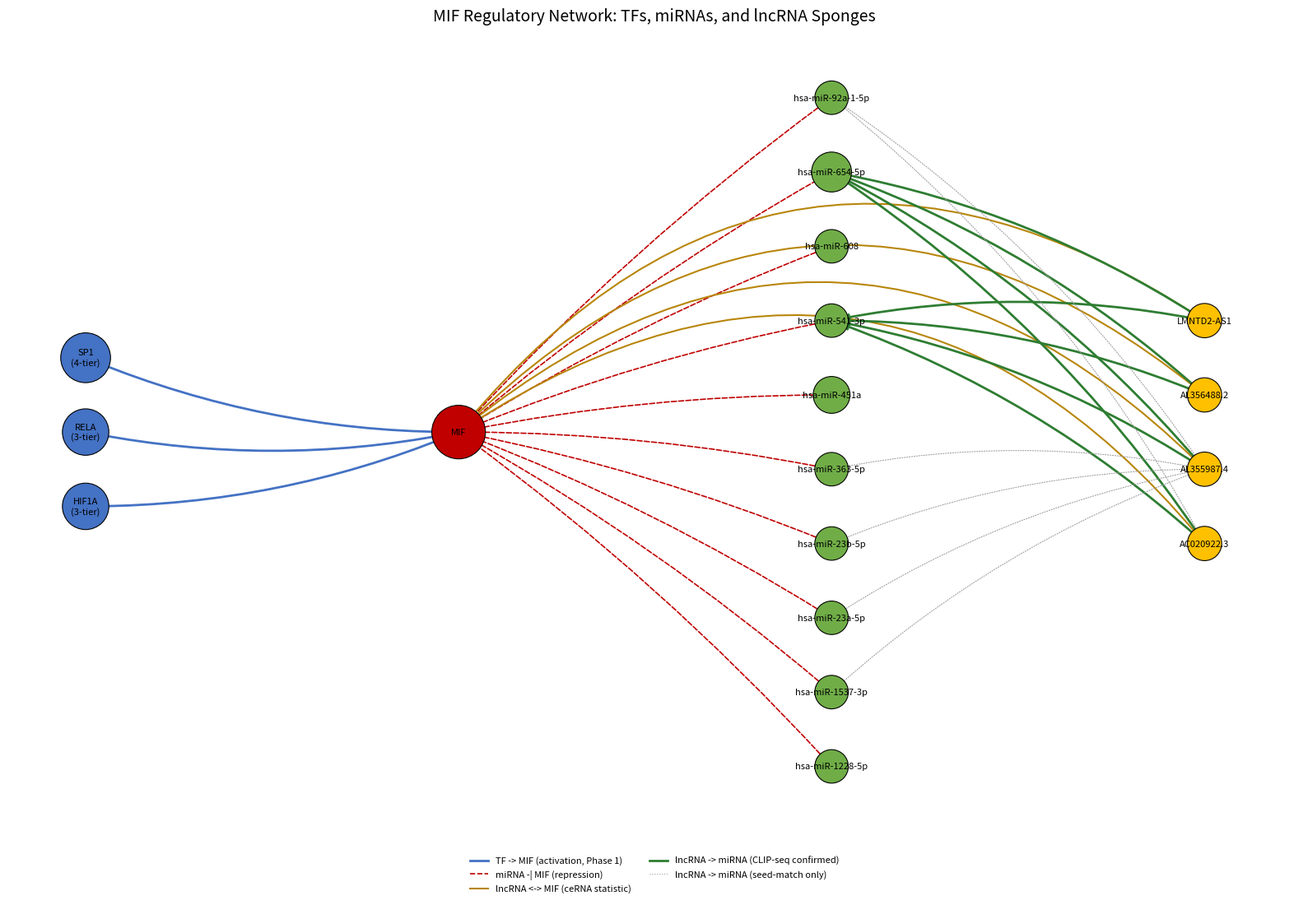

This figure's Python source:
import networkx as nx
import matplotlib
matplotlib.use("Agg")
import matplotlib.pyplot as plt
from matplotlib.lines import Line2D

G = nx.DiGraph()

tfs = {
    "SP1":   {"tier": 4, "label": "SP1\n(4-tier)"},
    "HIF1A": {"tier": 3, "label": "HIF1A\n(3-tier)"},
    "RELA":  {"tier": 3, "label": "RELA\n(3-tier)"},
}
for tf, info in tfs.items():
    G.add_node(tf, layer=0, kind="TF", label=info["label"], size=900 + info["tier"]*250)
    G.add_edge(tf, "MIF", kind="activation")

G.add_node("MIF", layer=1, kind="target", label="MIF", size=2200)

mirnas = {
    "hsa-miR-654-5p":   {"score": 4},
    "hsa-miR-451a":     {"score": 3},
    "hsa-miR-1228-5p":  {"score": 2},
    "hsa-miR-23a-5p":   {"score": 2},
    "hsa-miR-363-5p":   {"score": 2},
    "hsa-miR-23b-5p":   {"score": 2},
    "hsa-miR-541-3p":   {"score": 2},
    "hsa-miR-92a-1-5p": {"score": 2},
    "hsa-miR-608":      {"score": 2},
    "hsa-miR-1537-3p":  {"score": 2},
}
for mir, info in mirnas.items():
    G.add_node(mir, layer=2, kind="miRNA", label=mir, size=500 + info["score"]*180)
    G.add_edge(mir, "MIF", kind="repression")

lncrnas = ["AC020922.3", "AL355987.4", "AL356488.2", "LMNTD2-AS1"]
for lnc in lncrnas:
    G.add_node(lnc, layer=3, kind="lncRNA", label=lnc, size=900)

ceRNA_stats = {"AC020922.3": "p=1.9e-3", "AL355987.4": "p=3.1e-4",
               "AL356488.2": "p=1.1e-4", "LMNTD2-AS1": "p=1.9e-3"}
for lnc, stat in ceRNA_stats.items():
    G.add_edge(lnc, "MIF", kind="ceRNA_stat", label=stat)

clip_confirmed_edges = [
    ("AL356488.2", "hsa-miR-654-5p"), ("AL355987.4", "hsa-miR-654-5p"),
    ("LMNTD2-AS1", "hsa-miR-654-5p"), ("AC020922.3", "hsa-miR-654-5p"),
    ("AL356488.2", "hsa-miR-541-3p"), ("AL355987.4", "hsa-miR-541-3p"),
    ("LMNTD2-AS1", "hsa-miR-541-3p"), ("AC020922.3", "hsa-miR-541-3p"),
]
seed_match_edges = [
    ("AL355987.4", "hsa-miR-23a-5p"), ("AL355987.4", "hsa-miR-363-5p"),
    ("AL355987.4", "hsa-miR-23b-5p"), ("AL355987.4", "hsa-miR-1537-3p"),
    ("AC020922.3", "hsa-miR-92a-1-5p"), ("AL355987.4", "hsa-miR-92a-1-5p"),
]
for lnc, mir in clip_confirmed_edges:
    G.add_edge(lnc, mir, kind="sponge_clip")
for lnc, mir in seed_match_edges:
    G.add_edge(lnc, mir, kind="sponge_seed")

layer_x = {0: 0.0, 1: 1.0, 2: 2.0, 3: 3.0}
pos = {}
for layer_id in [3, 2, 1, 0]:
    nodes_in_layer = [n for n, d in G.nodes(data=True) if d["layer"] == layer_id]
    n = len(nodes_in_layer)
    for i, node in enumerate(sorted(nodes_in_layer)):
        y = (i - (n - 1) / 2) * 1.3
        pos[node] = (layer_x[layer_id], y)

color_map = {"TF": "#4472C4", "target": "#C00000", "miRNA": "#70AD47", "lncRNA": "#FFC000"}
node_colors = [color_map[G.nodes[n]["kind"]] for n in G.nodes]
node_sizes = [G.nodes[n]["size"] for n in G.nodes]
labels = {n: G.nodes[n]["label"] for n in G.nodes}

plt.figure(figsize=(16, 11))
nx.draw_networkx_nodes(G, pos, node_color=node_colors, node_size=node_sizes, edgecolors="black", linewidths=0.8)
nx.draw_networkx_labels(G, pos, labels=labels, font_size=8)

edge_styles = {
    "activation":   dict(edge_color="#4472C4", width=2.0, style="solid"),
    "repression":   dict(edge_color="#C00000", width=1.2, style="dashed"),
    "ceRNA_stat":   dict(edge_color="#B8860B", width=1.5, style="solid"),
    "sponge_clip":  dict(edge_color="#2E7D32", width=2.0, style="solid"),
    "sponge_seed":  dict(edge_color="#9E9E9E", width=0.8, style="dotted"),
}
edge_curvature = {
    "activation": "arc3,rad=0.1", "repression": "arc3,rad=0.05",
    "ceRNA_stat": "arc3,rad=0.45", "sponge_clip": "arc3,rad=0.1", "sponge_seed": "arc3,rad=0.1",
}
for kind, style in edge_styles.items():
    edges = [(u, v) for u, v, d in G.edges(data=True) if d["kind"] == kind]
    nx.draw_networkx_edges(G, pos, edgelist=edges, edge_color=style["edge_color"],
        width=style["width"], style=style["style"], arrows=True, arrowsize=12,
        connectionstyle=edge_curvature[kind])

legend_elements = [
    Line2D([0], [0], color="#4472C4", lw=2, label="TF -> MIF (activation, Phase 1)"),
    Line2D([0], [0], color="#C00000", lw=1.2, linestyle="--", label="miRNA -| MIF (repression)"),
    Line2D([0], [0], color="#B8860B", lw=1.5, label="lncRNA <-> MIF (ceRNA statistic)"),
    Line2D([0], [0], color="#2E7D32", lw=2, label="lncRNA -> miRNA (CLIP-seq confirmed)"),
    Line2D([0], [0], color="#9E9E9E", lw=0.8, linestyle=":", label="lncRNA -> miRNA (seed-match only)"),
]
plt.legend(handles=legend_elements, loc="lower center", bbox_to_anchor=(0.5, -0.08), ncol=2, fontsize=8, frameon=False)
plt.title("MIF Regulatory Network: TFs, miRNAs, and lncRNA Sponges", fontsize=14)
plt.axis("off")
plt.tight_layout()
plt.savefig("MIF_regulatory_network_v2.png", dpi=300, bbox_inches="tight")
print("Saved MIF_regulatory_network_v2.png")
